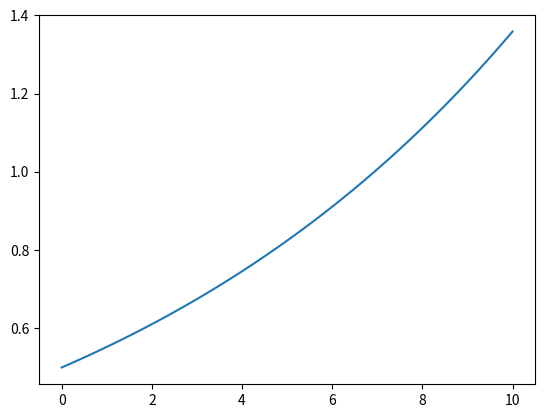

The script that saved this image:
# Load libraries
from scipy.integrate import odeint
import numpy as np
import matplotlib.pyplot as plt

# Set initial value problem
## Dynamics
def dydt(y, t):
    return 0.1*y

## Initial value
y0 = 0.5

# Set times to solve for
ts = np.linspace(0, 10, 100)

# Integrate numerically
ys = odeint(dydt, y0, ts)

# Plot solution
plt.plot(ts, ys)
plt.show()
